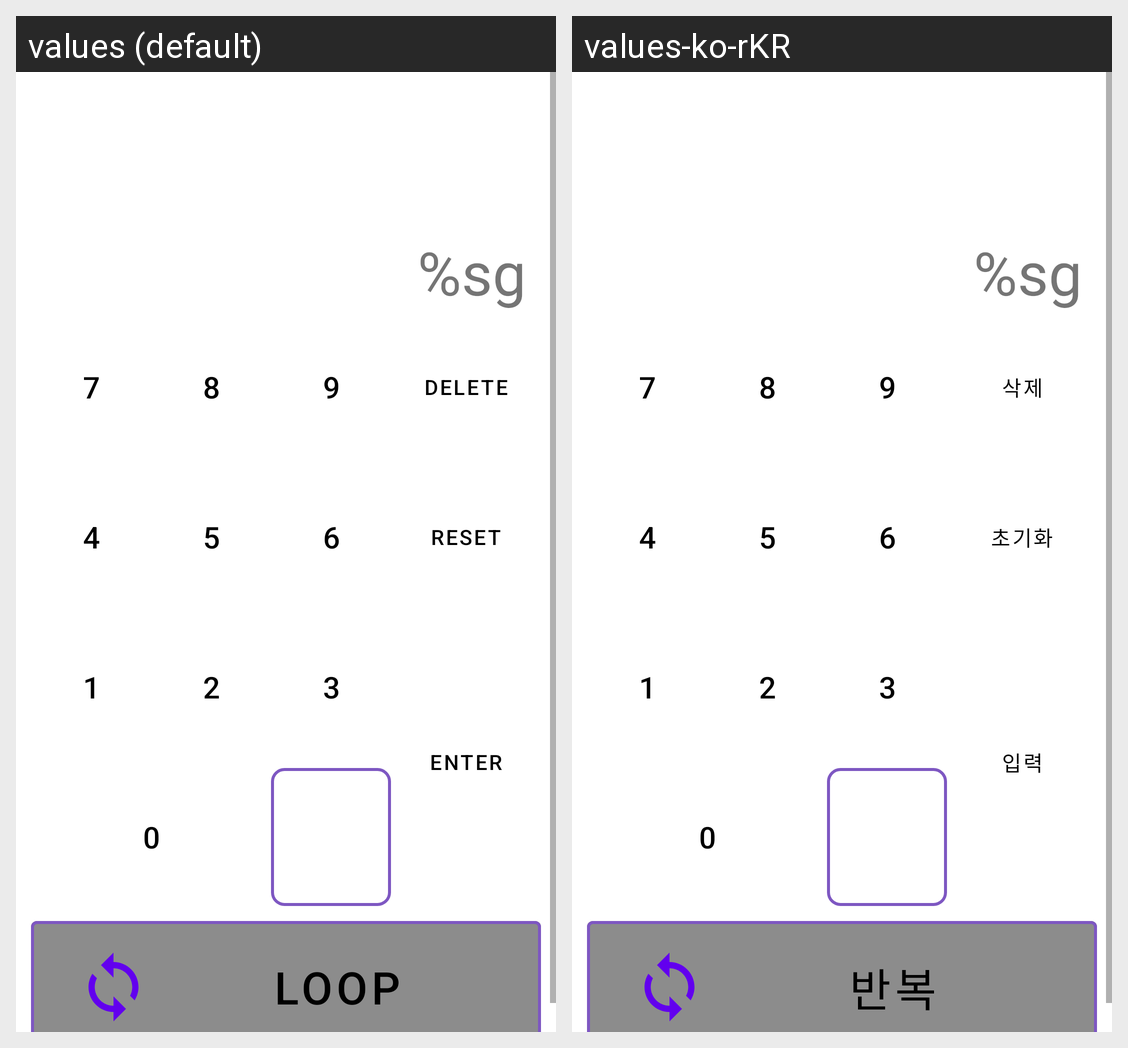

This grid shows one Android layout under two languages. Give, for every string resource on the screen, its name, the default text and each shown locale's text.
Android screen res/layout/fragment_weight.xml rendered under 2 locales, left to right: values (default), values-ko-rKR. Device: Nexus 5 (rendered at 1080×1920; each locale shown at half size, 540×960, under a caption strip naming it); theme Theme.BLE_Permisison.
Strings drawn on this screen, with the default value and each locale's value (text and hints the layout hard-codes, and strings that could not be matched under every locale, appear in the picture but are not listed):

number_text_gram
  values: %sg
  values-ko-rKR: %sg

Delete_Button
  values: Delete
  values-ko-rKR: 삭제

Reset_Button
  values: Reset
  values-ko-rKR: 초기화

Enter_Button
  values: ENTER
  values-ko-rKR: 입력

loop_text
  values: Loop
  values-ko-rKR: 반복
